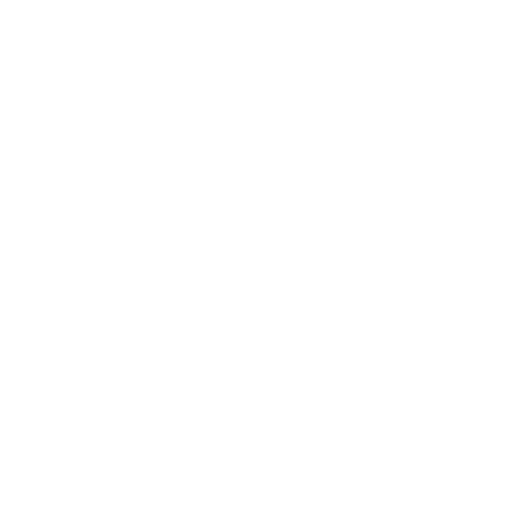
t = 0.00 s
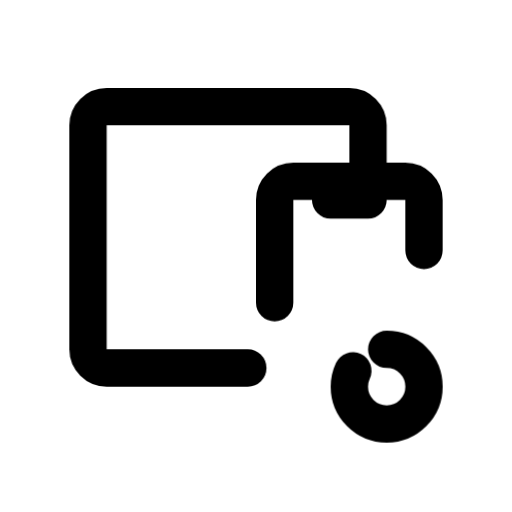
t = 0.44 s
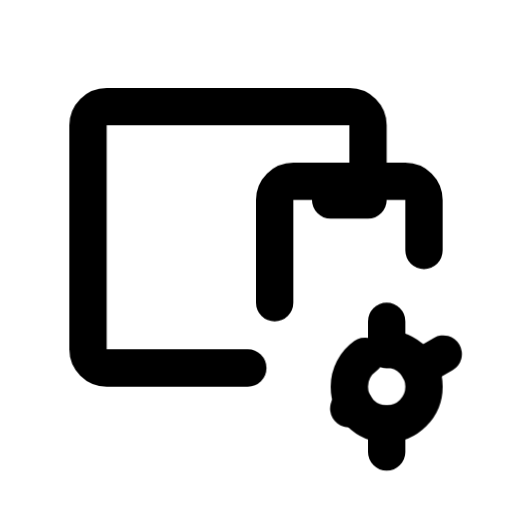
t = 0.88 s
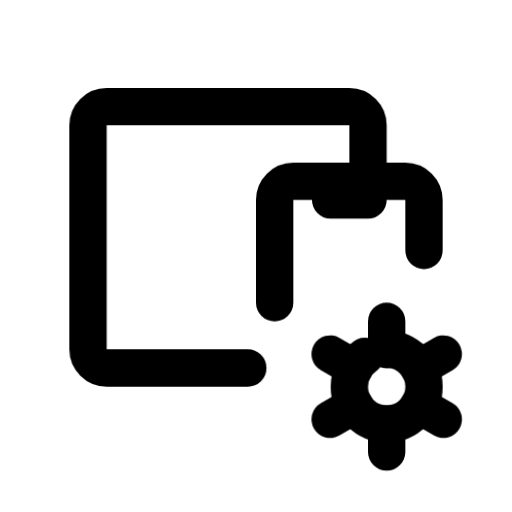
t = 1.33 s
t = 1.77 s: frame unchanged from t = 1.33 s, image omitted
t = 2.21 s: frame unchanged from t = 1.33 s, image omitted

The animated SVG that drew these frames (rendered in a browser with its animation timeline set to each time). Animation: 10 CSS @keyframes rules; one cycle of 2.65 s, repeats indefinitely.

<svg xmlns="http://www.w3.org/2000/svg" width="24" height="24" fill="none" stroke="currentColor" stroke-linecap="round" stroke-linejoin="round" stroke-width="2" viewBox="0 0 24 24">
    <!-- Generated by scripts/icon-expansion/generate.mjs -->
    <!-- Adapted from Tabler Icons 3.34.1.
MIT License

Copyright (c) 2020-2024 Paweł Kuna

Permission is hereby granted, free of charge, to any person obtaining a copy
of this software and associated documentation files (the "Software"), to deal
in the Software without restriction, including without limitation the rights
to use, copy, modify, merge, publish, distribute, sublicense, and/or sell
copies of the Software, and to permit persons to whom the Software is
furnished to do so, subject to the following conditions:

The above copyright notice and this permission notice shall be included in all
copies or substantial portions of the Software.

THE SOFTWARE IS PROVIDED "AS IS", WITHOUT WARRANTY OF ANY KIND, EXPRESS OR
IMPLIED, INCLUDING BUT NOT LIMITED TO THE WARRANTIES OF MERCHANTABILITY,
FITNESS FOR A PARTICULAR PURPOSE AND NONINFRINGEMENT. IN NO EVENT SHALL THE
AUTHORS OR COPYRIGHT HOLDERS BE LIABLE FOR ANY CLAIM, DAMAGES OR OTHER
LIABILITY, WHETHER IN AN ACTION OF CONTRACT, TORT OR OTHERWISE, ARISING FROM,
OUT OF OR IN CONNECTION WITH THE SOFTWARE OR THE USE OR OTHER DEALINGS IN THE
SOFTWARE. -->
    <!-- Motion: trace each stroke from its own origin, accumulate the drawing, then hold before restarting. -->
    <style>
        @media (prefers-reduced-motion: no-preference) {
            @keyframes ira-stroke-devices-cog-0 { 0% { stroke-dashoffset: 1; opacity: 0; } 0.4% { opacity: 1; } 4.7%, 88% { stroke-dashoffset: 0; opacity: 1; } 100% { stroke-dashoffset: 0; opacity: 0; } }
            [data-ira-stroke-reveal="devices-cog"] [data-ira-line="0"] { stroke-dasharray: 1 1; animation: ira-stroke-devices-cog-0 2.65s cubic-bezier(.25,.65,.35,1) infinite; }
            @keyframes ira-stroke-devices-cog-1 { 0%, 4.7% { stroke-dashoffset: 1; opacity: 0; } 5.1% { opacity: 1; } 9.4%, 88% { stroke-dashoffset: 0; opacity: 1; } 100% { stroke-dashoffset: 0; opacity: 0; } }
            [data-ira-stroke-reveal="devices-cog"] [data-ira-line="1"] { stroke-dasharray: 1 1; animation: ira-stroke-devices-cog-1 2.65s cubic-bezier(.25,.65,.35,1) infinite; }
            @keyframes ira-stroke-devices-cog-2 { 0%, 9.4% { stroke-dashoffset: 1; opacity: 0; } 9.8% { opacity: 1; } 14.1%, 88% { stroke-dashoffset: 0; opacity: 1; } 100% { stroke-dashoffset: 0; opacity: 0; } }
            [data-ira-stroke-reveal="devices-cog"] [data-ira-line="2"] { stroke-dasharray: 1 1; animation: ira-stroke-devices-cog-2 2.65s cubic-bezier(.25,.65,.35,1) infinite; }
            @keyframes ira-stroke-devices-cog-3 { 0%, 14.1% { stroke-dashoffset: 1; opacity: 0; } 14.5% { opacity: 1; } 18.8%, 88% { stroke-dashoffset: 0; opacity: 1; } 100% { stroke-dashoffset: 0; opacity: 0; } }
            [data-ira-stroke-reveal="devices-cog"] [data-ira-line="3"] { stroke-dasharray: 1 1; animation: ira-stroke-devices-cog-3 2.65s cubic-bezier(.25,.65,.35,1) infinite; }
            @keyframes ira-stroke-devices-cog-4 { 0%, 18.8% { stroke-dashoffset: 1; opacity: 0; } 19.2% { opacity: 1; } 23.5%, 88% { stroke-dashoffset: 0; opacity: 1; } 100% { stroke-dashoffset: 0; opacity: 0; } }
            [data-ira-stroke-reveal="devices-cog"] [data-ira-line="4"] { stroke-dasharray: 1 1; animation: ira-stroke-devices-cog-4 2.65s cubic-bezier(.25,.65,.35,1) infinite; }
            @keyframes ira-stroke-devices-cog-5 { 0%, 23.5% { stroke-dashoffset: 1; opacity: 0; } 23.9% { opacity: 1; } 28.2%, 88% { stroke-dashoffset: 0; opacity: 1; } 100% { stroke-dashoffset: 0; opacity: 0; } }
            [data-ira-stroke-reveal="devices-cog"] [data-ira-line="5"] { stroke-dasharray: 1 1; animation: ira-stroke-devices-cog-5 2.65s cubic-bezier(.25,.65,.35,1) infinite; }
            @keyframes ira-stroke-devices-cog-6 { 0%, 28.2% { stroke-dashoffset: 1; opacity: 0; } 28.6% { opacity: 1; } 32.9%, 88% { stroke-dashoffset: 0; opacity: 1; } 100% { stroke-dashoffset: 0; opacity: 0; } }
            [data-ira-stroke-reveal="devices-cog"] [data-ira-line="6"] { stroke-dasharray: 1 1; animation: ira-stroke-devices-cog-6 2.65s cubic-bezier(.25,.65,.35,1) infinite; }
            @keyframes ira-stroke-devices-cog-7 { 0%, 32.9% { stroke-dashoffset: 1; opacity: 0; } 33.3% { opacity: 1; } 37.6%, 88% { stroke-dashoffset: 0; opacity: 1; } 100% { stroke-dashoffset: 0; opacity: 0; } }
            [data-ira-stroke-reveal="devices-cog"] [data-ira-line="7"] { stroke-dasharray: 1 1; animation: ira-stroke-devices-cog-7 2.65s cubic-bezier(.25,.65,.35,1) infinite; }
            @keyframes ira-stroke-devices-cog-8 { 0%, 37.6% { stroke-dashoffset: 1; opacity: 0; } 38% { opacity: 1; } 42.3%, 88% { stroke-dashoffset: 0; opacity: 1; } 100% { stroke-dashoffset: 0; opacity: 0; } }
            [data-ira-stroke-reveal="devices-cog"] [data-ira-line="8"] { stroke-dasharray: 1 1; animation: ira-stroke-devices-cog-8 2.65s cubic-bezier(.25,.65,.35,1) infinite; }
            @keyframes ira-stroke-devices-cog-9 { 0%, 42.3% { stroke-dashoffset: 1; opacity: 0; } 42.7% { opacity: 1; } 47%, 88% { stroke-dashoffset: 0; opacity: 1; } 100% { stroke-dashoffset: 0; opacity: 0; } }
            [data-ira-stroke-reveal="devices-cog"] [data-ira-line="9"] { stroke-dasharray: 1 1; animation: ira-stroke-devices-cog-9 2.65s cubic-bezier(.25,.65,.35,1) infinite; }
        }
    </style>
    <g data-ira-stroke-reveal="devices-cog"><g transform="translate(1.5 1.5) scale(.875)"><path data-ira-line="0" pathLength="1" d="M13 14.5L13 9A1 1 0 0 1 14 8L20 8A1 1 0 0 1 21 9L21 12"/><path data-ira-line="1" pathLength="1" d="M18 8L18 5A1 1 0 0 0 17 4L4 4A1 1 0 0 0 3 5L3 17A1 1 0 0 0 4 18L12 18"/><path data-ira-line="2" pathLength="1" d="M16 9L18 9"/><path data-ira-line="3" pathLength="1" d="M19.001 17A2 2 0 1 1 19.001 21A2 2 0 1 1 19.001 17z"/><path data-ira-line="4" pathLength="1" d="M19.001 15.5L19.001 17"/><path data-ira-line="5" pathLength="1" d="M19.001 21L19.001 22.5"/><path data-ira-line="6" pathLength="1" d="M22.032 17.25L20.733 18"/><path data-ira-line="7" pathLength="1" d="M17.27 20L15.969999999999999 20.75"/><path data-ira-line="8" pathLength="1" d="M15.97 17.25L17.27 18"/></g><g transform="translate(1.5 1.5) scale(.875)"><path data-ira-line="9" pathLength="1" d="M20.733 20L22.033 20.75"/></g></g>
</svg>
